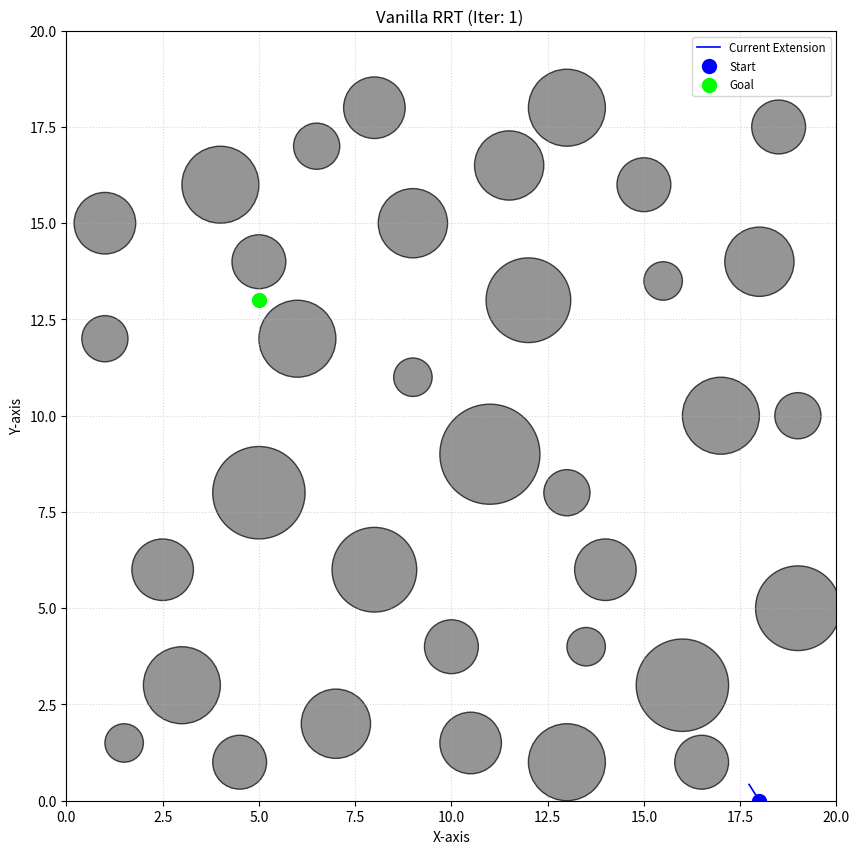
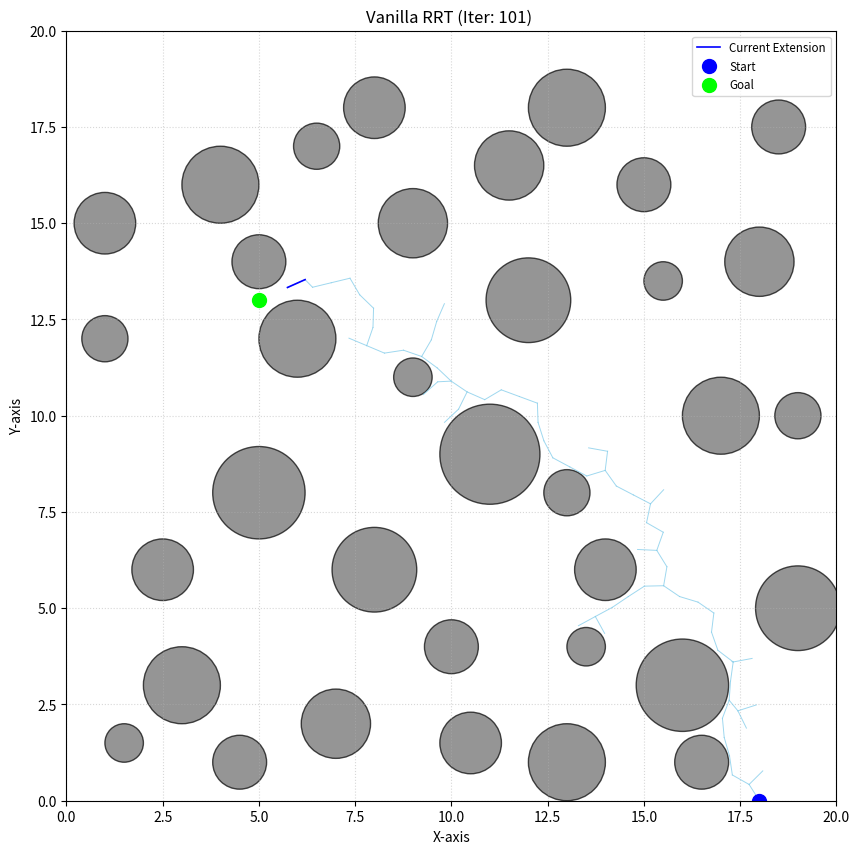
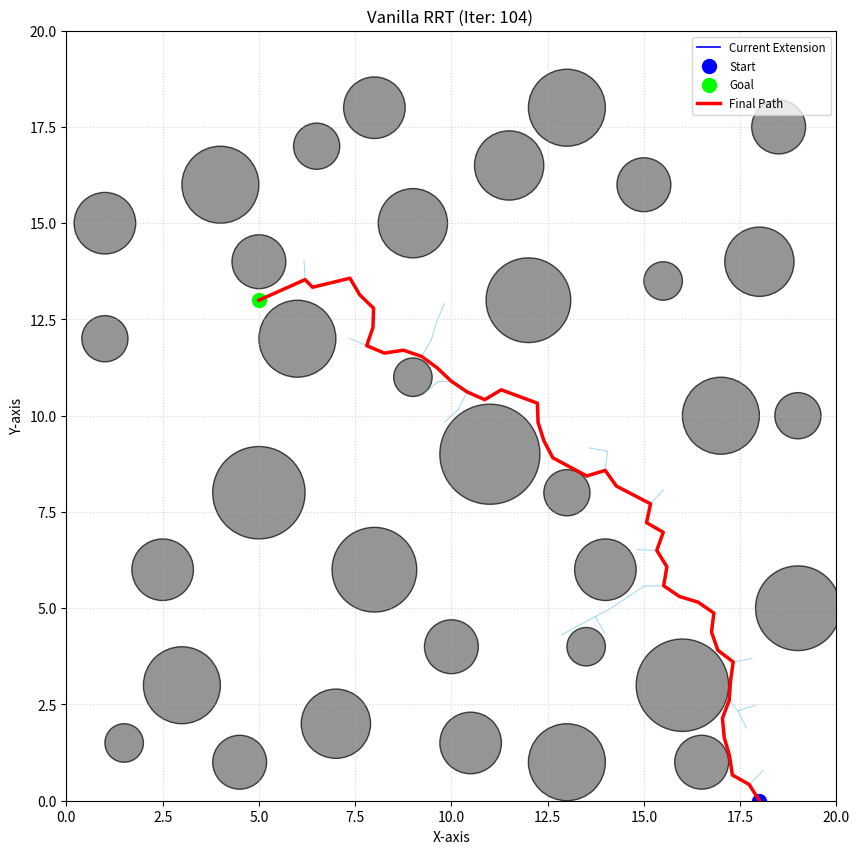
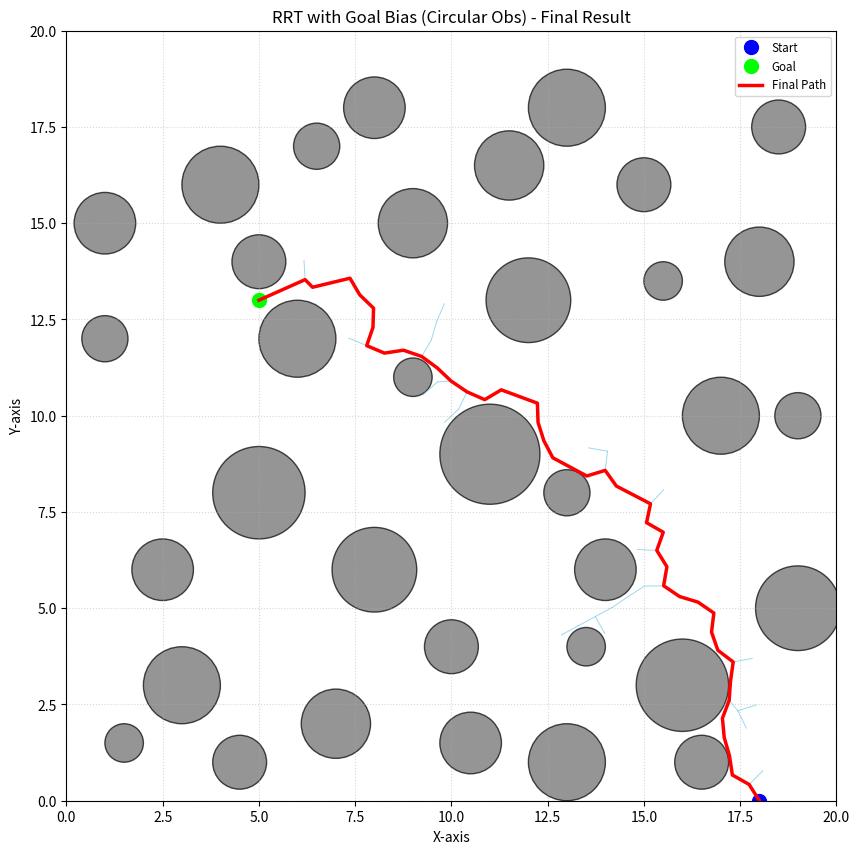

Source code (Python) for these figures, in order:
import numpy as np
import matplotlib.pyplot as plt
import matplotlib.patches as patches
import random
import math
import time

CIRCULAR_OBSTACLES = [ # [center_x, center_y, radius]
    [3, 3, 1.0], [2.5, 6, 0.8], [5, 8, 1.2],
    [7, 2, 0.9], [8, 6, 1.1], [6, 12, 1.0],
    [10, 4, 0.7], [11, 9, 1.3], [9, 15, 0.9],
    [13, 1, 1.0], [14, 6, 0.8], [12, 13, 1.1],
    [16, 3, 1.2], [17, 10, 1.0], [15, 16, 0.7],
    [1, 12, 0.6], [4, 16, 1.0], [8, 18, 0.8],
    [13, 18, 1.0], [18, 14, 0.9], [19, 5, 1.1],
    [1.5, 1.5, 0.5], [4.5, 1.0, 0.7],
    [10.5, 1.5, 0.8], [13.5, 4.0, 0.5],[16.5, 1.0, 0.7],
    [1.0, 15.0, 0.8], [6.5, 17.0, 0.6], [11.5, 16.5, 0.9],
    [15.5, 13.5, 0.5], [18.5, 17.5, 0.7], [19, 10, 0.6],
    [5, 14, 0.7], [9, 11, 0.5], [13, 8, 0.6]
]

START_POS = np.array([18.0, 0.0])
END_POS = np.array([5, 13.0])

SPACE_X_RANGE = (0.0, 20.0)
SPACE_Y_RANGE = (0.0, 20.0)

MAX_ITER = 1500
STEP_SIZE = 0.5
GOAL_REACH_THRESHOLD = 0.7
GOAL_BIAS = 0.2

collision_check_count = 0
collision_count = 0

class Node:
    def __init__(self, state, parent=None):
        self.state = np.array(state)
        self.parent = parent

def get_distance(state1, state2):
    return np.linalg.norm(np.array(state1) - np.array(state2))

def is_collision(state, circular_obstacles):
    global collision_check_count
    collision_check_count += 1
    if not (SPACE_X_RANGE[0] <= state[0] <= SPACE_X_RANGE[1] and \
            SPACE_Y_RANGE[0] <= state[1] <= SPACE_Y_RANGE[1]):
        return True
    for obs_cx, obs_cy, obs_r in circular_obstacles:
        if get_distance(state, [obs_cx, obs_cy]) <= obs_r:
            return True
    return False

def is_path_collision_free(start_state, end_state, circular_obstacles, step_size_for_check):
    global collision_check_count, collision_count
    start_state_arr = np.array(start_state)
    end_state_arr = np.array(end_state)
    direction = end_state_arr - start_state_arr
    dist = np.linalg.norm(direction)
    if dist < 1e-6:
        collision_check_count += 1
        return not is_collision(start_state_arr, circular_obstacles)
    unit_direction = direction / dist
    num_steps = max(1, int(dist / (min(step_size_for_check, 0.1) / 2)))
    for i in range(num_steps + 1):
        current_pos = start_state_arr + unit_direction * (i * dist / num_steps)
        if is_collision(current_pos, circular_obstacles):
            collision_count += 1
            return False
    return True

def get_nearest_node(node_list, target_state):
    min_dist = float('inf')
    nearest_node = None
    for node in node_list:
        dist = get_distance(node.state, target_state)
        if dist < min_dist:
            min_dist = dist
            nearest_node = node
    return nearest_node

def steer(from_node_state, to_state, step_size):
    direction = np.array(to_state) - np.array(from_node_state)
    dist = np.linalg.norm(direction)
    if dist <= step_size:
        return np.array(to_state)
    else:
        return np.array(from_node_state) + (direction / dist) * step_size

def vanilla_rrt_planning(start_pos, end_pos, obstacles, space_x_range, space_y_range,
                        max_iter, step_size, goal_reach_threshold,
                        visualize_progress=False):
    global collision_check_count, collision_count
    collision_check_count = 0
    collision_count = 0
    start_node = Node(start_pos)
    end_node_state = np.array(end_pos)
    node_list = [start_node]
    path_found = False

    for i in range(max_iter):
        if random.random() < GOAL_BIAS:
            random_state = end_node_state
        else:
            random_state = np.array([random.uniform(space_x_range[0], space_x_range[1]),
                                     random.uniform(space_y_range[0], space_y_range[1])])

        expand_from_node = get_nearest_node(node_list, random_state)

        new_state_candidate = steer(expand_from_node.state, random_state, step_size)

        path_is_free = is_path_collision_free(expand_from_node.state, new_state_candidate, obstacles, step_size)

        current_parent_for_plot = expand_from_node.state
        current_new_for_plot, collision_start_for_plot, collision_end_for_plot = None, None, None

        if path_is_free:
            new_node = Node(new_state_candidate, parent=expand_from_node)
            node_list.append(new_node)
            current_new_for_plot = new_node.state

            if get_distance(new_node.state, end_node_state) <= goal_reach_threshold:
                if is_path_collision_free(new_node.state, end_node_state, obstacles, step_size):
                    final_node = Node(end_node_state, parent=new_node)
                    node_list.append(final_node)
                    path_found = True
                    print(f"Vanilla RRT: Goal reached at iteration {i+1}!")
                else:
                    print(f"Vanilla RRT: Near goal at iter {i+1}, but final connection to exact goal blocked.")

        else:
            collision_start_for_plot = expand_from_node.state
            collision_end_for_plot = new_state_candidate

        if visualize_progress and (i % 100 == 0 or path_found or (not path_is_free and i % 20 == 0)):
            plot_environment(node_list, start_pos, end_pos, obstacles, space_x_range, space_y_range,
                            title=f"Vanilla RRT (Iter: {i+1}) {'Col' if not path_is_free else ''}",
                            final_path=(reconstruct_path(node_list[-1])[0] if path_found else None),
                            current_new_node_state=current_new_for_plot, current_parent_state=current_parent_for_plot,
                            collision_attempt_start=collision_start_for_plot, collision_attempt_end=collision_end_for_plot)
        if path_found:
            break

    if path_found:
        path, path_length = reconstruct_path(node_list[-1])
        return path, node_list, path_length, collision_check_count, collision_count
    else:
        print("Vanilla RRT: Failed to find a path after max iterations.")
        if visualize_progress:
            plot_environment(node_list, start_pos, end_pos, obstacles, space_x_range, space_y_range,
                            title=f"Vanilla RRT - Failed (Iter: {max_iter})")
        return None, node_list, 0.0, collision_check_count, collision_count

def reconstruct_path(goal_node):
    path = []
    path_length = 0.0
    current_node = goal_node
    while current_node is not None:
        path.append(current_node.state)
        if current_node.parent is not None:
            path_length += get_distance(current_node.state, current_node.parent.state)
        current_node = current_node.parent
    return path[::-1], path_length

def plot_environment(node_list, start_pos, end_pos, circular_obstacles, x_range, y_range,
                     title="RRT Environment", final_path=None,
                     current_new_node_state=None, current_parent_state=None,
                     collision_attempt_start=None, collision_attempt_end=None):
    plt.clf()
    ax = plt.gca()
    for cx, cy, r in circular_obstacles:
        circle = patches.Circle((cx, cy), r, linewidth=1, edgecolor='black', facecolor='dimgray', alpha=0.7)
        ax.add_patch(circle)
    for node in node_list:
        if node.parent:
            plt.plot([node.state[0], node.parent.state[0]], [node.state[1], node.parent.state[1]],
                     color='skyblue', linestyle='-', linewidth=0.7, alpha=0.8)
    if current_new_node_state is not None and current_parent_state is not None:
         plt.plot([current_new_node_state[0], current_parent_state[0]], [current_new_node_state[1], current_parent_state[1]],
                  color='blue', linestyle='-', linewidth=1.2, label='Current Extension')
    if collision_attempt_start is not None and collision_attempt_end is not None:
        plt.plot([collision_attempt_start[0], collision_attempt_end[0]], [collision_attempt_start[1], collision_attempt_end[1]],
                 color='orangered', linestyle='--', linewidth=1.0, label='Collision Attempt')
        plt.plot(collision_attempt_start[0], collision_attempt_start[1], 'o', color='yellow', markersize=4)
    plt.plot(start_pos[0], start_pos[1], 'o', color='blue', markersize=10, label='Start')
    plt.plot(end_pos[0], end_pos[1], 'o', color='lime', markersize=10, label='Goal')
    if final_path:
        path_states = np.array(final_path)
        plt.plot(path_states[:, 0], path_states[:, 1], color='red', linestyle='-', linewidth=2.5, label='Final Path')
    plt.xlim(x_range)
    plt.ylim(y_range)
    plt.gca().set_aspect('equal', adjustable='box')
    plt.title(title)
    plt.xlabel("X-axis")
    plt.ylabel("Y-axis")
    show_legend = False
    if final_path is not None:
        show_legend = True
    if current_new_node_state is not None:
        show_legend = True
    if collision_attempt_start is not None:
        show_legend = True
    if show_legend:
        plt.legend(fontsize='small', loc='upper right')
    plt.grid(True, linestyle=':', alpha=0.5)
    plt.pause(0.001)

if __name__ == "__main__":
    plt.ion()
    fig = plt.figure(figsize=(10, 10))

    print("\nRunning Vanilla RRT Algorithm with Goal Bias and Circular Obstacles...")
    start_time = time.time()
    vanilla_rrt_path, vanilla_rrt_node_list, path_length, collision_checks, collision_count = vanilla_rrt_planning(
        START_POS, END_POS, CIRCULAR_OBSTACLES, SPACE_X_RANGE, SPACE_Y_RANGE,
        MAX_ITER, STEP_SIZE, GOAL_REACH_THRESHOLD,
        visualize_progress=True
    )
    end_time = time.time()
    elapsed_time = end_time - start_time

    if vanilla_rrt_path:
        print(f"找到路径耗费的时间: {elapsed_time:.2f} 秒")
        print(f"路径长度: {path_length:.2f} 单位")
        print(f"总碰撞检测次数: {collision_checks}")
        print(f"总碰撞次数: {collision_count}")
        print(f"RRT (Circular Obs) Path found with {len(vanilla_rrt_path)} points.")
        plot_environment(vanilla_rrt_node_list, START_POS, END_POS, CIRCULAR_OBSTACLES, SPACE_X_RANGE, SPACE_Y_RANGE,
                        title="RRT with Goal Bias (Circular Obs) - Final Result", final_path=vanilla_rrt_path)
    else:
        print(f"找到路径耗费的时间: {elapsed_time:.2f} 秒")
        print(f"总碰撞检测次数: {collision_checks}")
        print(f"总碰撞次数: {collision_count}")
        print("RRT (Circular Obs) failed to find a path.")
        plot_environment(vanilla_rrt_node_list, START_POS, END_POS, CIRCULAR_OBSTACLES, SPACE_X_RANGE, SPACE_Y_RANGE,
                        title="RRT with Goal Bias (Circular Obs) - Failed")

    plt.ioff()
    plt.show()
